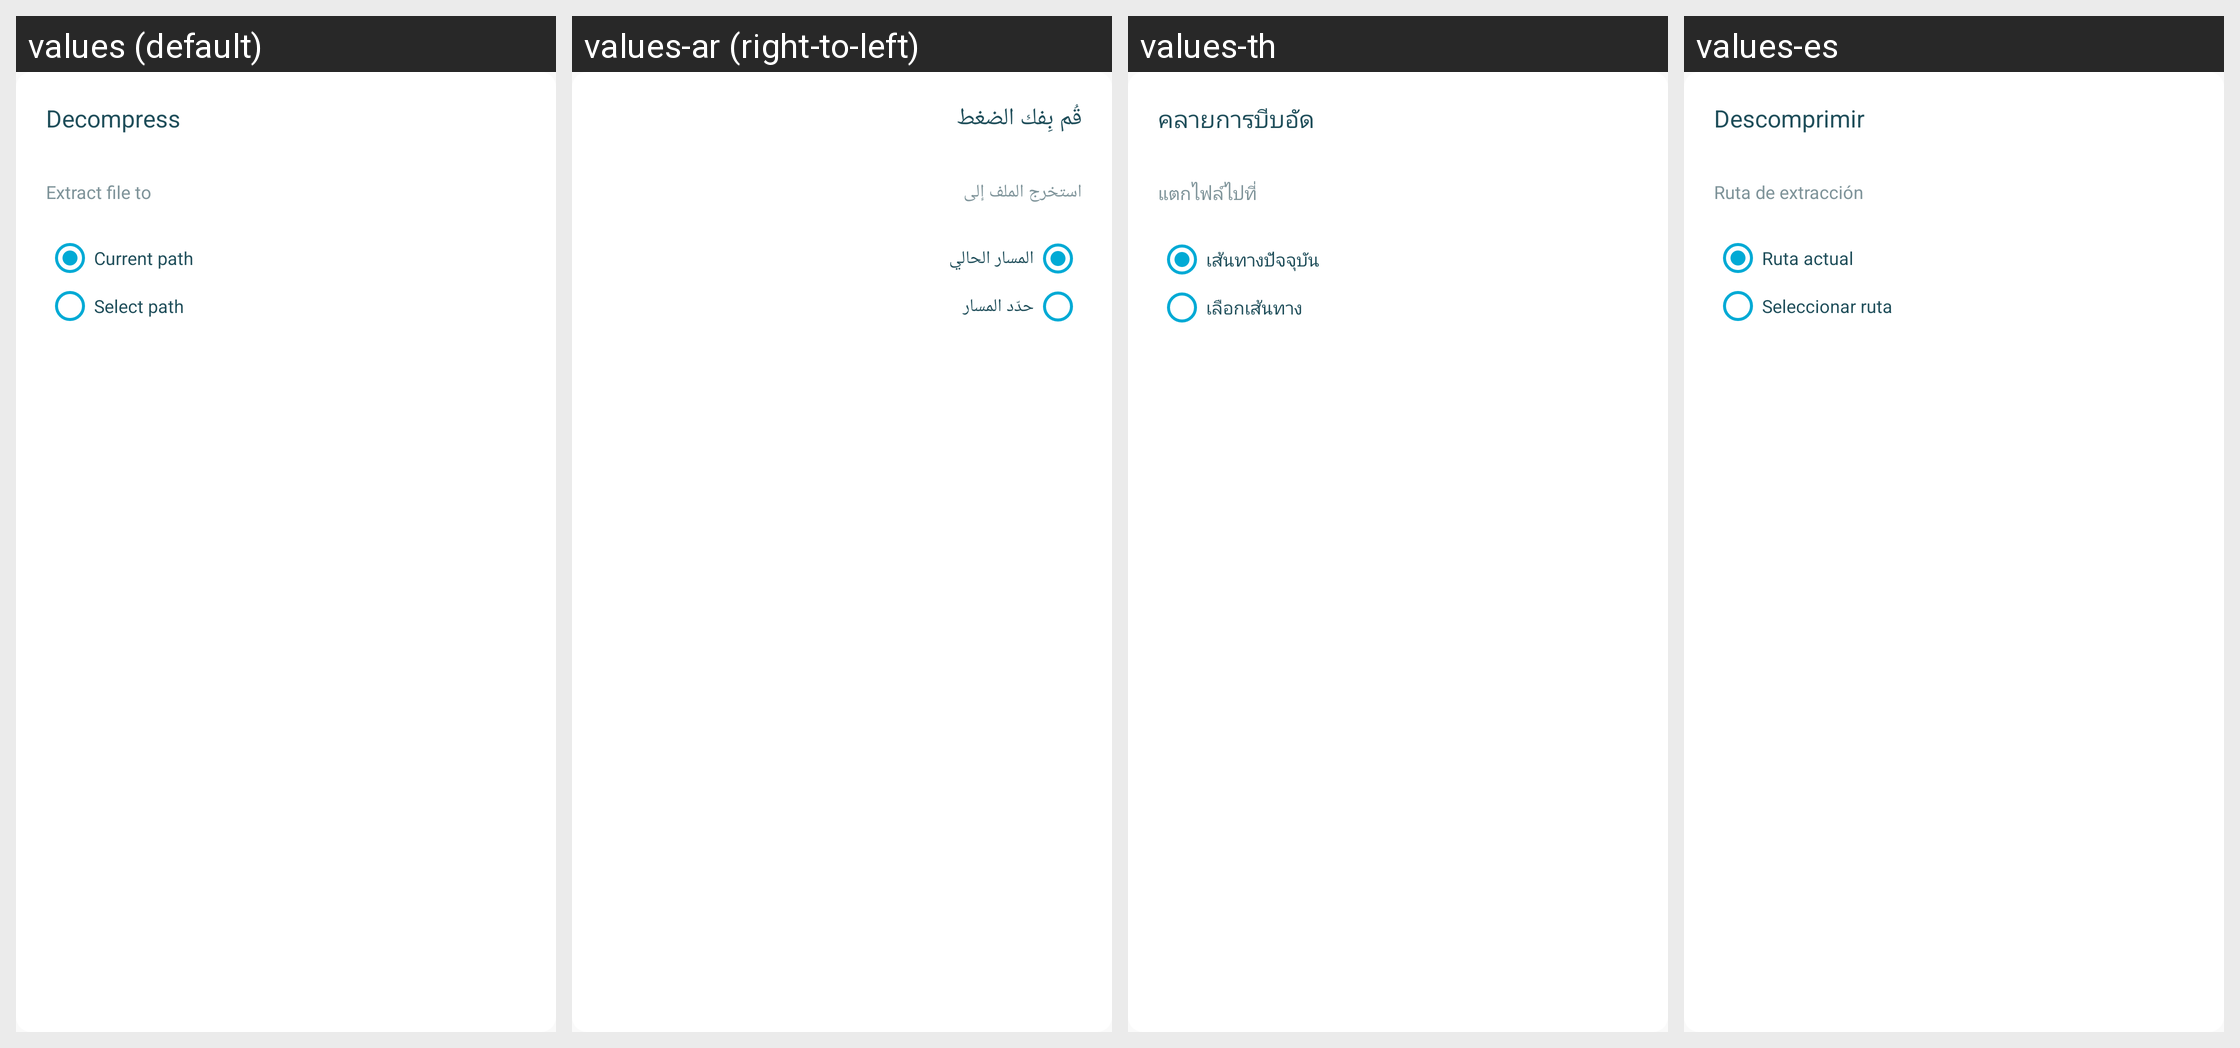

Here is an Android app screen in its default locale and in the app's own translations. Write out the translated-string differences for the strings that appear on this screen.
Android screen res/layout/dialog_decompress_file.xml rendered under 4 locales, left to right: values (default), values-ar (right-to-left), values-th, values-es. Device: Nexus 5 (rendered at 1080×1920; each locale shown at half size, 540×960, under a caption strip naming it); theme AppThemeBar.
Other locales in the repository, not shown: values-af, values-am, values-as, values-az, values-be, values-bg, values-bn, values-bs, values-ca, values-ca-rES, values-cs, values-cs-rCZ, values-da, values-de, values-de-rDE, values-el, values-el-rGR, values-en, values-en-rCA, values-en-rGB, values-en-rIN, values-en-rXC, values-es-rUS, values-et, values-et-rEE, values-eu, values-fa, values-fi, values-fil, values-fr, values-fr-rCA, values-fr-rFR, values-gl, values-gu, values-hi, values-hi-rIN, values-hr, values-hu, values-hy, values-in, values-in-rID, values-is, values-it, values-it-rIT, values-iw, values-ja, values-ja-rJP, values-ka, values-kk, values-km, values-kn, values-ko, values-ko-rKR, values-ky, values-lo, values-lt, values-lt-rLT, values-lv, values-lv-rLV, values-mk, values-ml, values-mn, values-mr, values-ms, values-ms-rMY, values-mt, values-my, values-nb, values-ne, values-nl, values-nn-rNO, values-or, values-pa, values-pl, values-pl-rPL, values-pt, values-pt-rBR, values-pt-rPT, values-ro, values-ro-rRO, values-ru, values-ru-rRU, values-si, values-sk, values-sk-rSK, values-sl, values-sl-rSI, values-sq, values-sr, values-sv, values-sw, values-ta, values-te, values-tl, values-tr, values-tr-rTR, values-uk, values-ur, values-uz, values-vi, values-zh, values-zh-rCN, values-zh-rHK, values-zh-rTW, values-zu.
Strings drawn on this screen, with the default value and each locale's value (text and hints the layout hard-codes, and strings that could not be matched under every locale, appear in the picture but are not listed):

core_decompress_dialog_title
  values: Decompress
  values-ar: قُم بِفك الضغط
  values-th: คลายการบีบอัด
  values-es: Descomprimir

core_decompress_dialog_extract_to
  values: Extract file to
  values-ar: استخرج الملف إلى
  values-th: แตกไฟล์ไปที่
  values-es: Ruta de extracción

core_decompress_dialog_current_path_option
  values: Current path
  values-ar: المسار الحالي
  values-th: เส้นทางปัจจุบัน
  values-es: Ruta actual

core_decompress_dialog_select_path_option
  values: Select path
  values-ar: حدّد المسار
  values-th: เลือกเส้นทาง
  values-es: Seleccionar ruta
